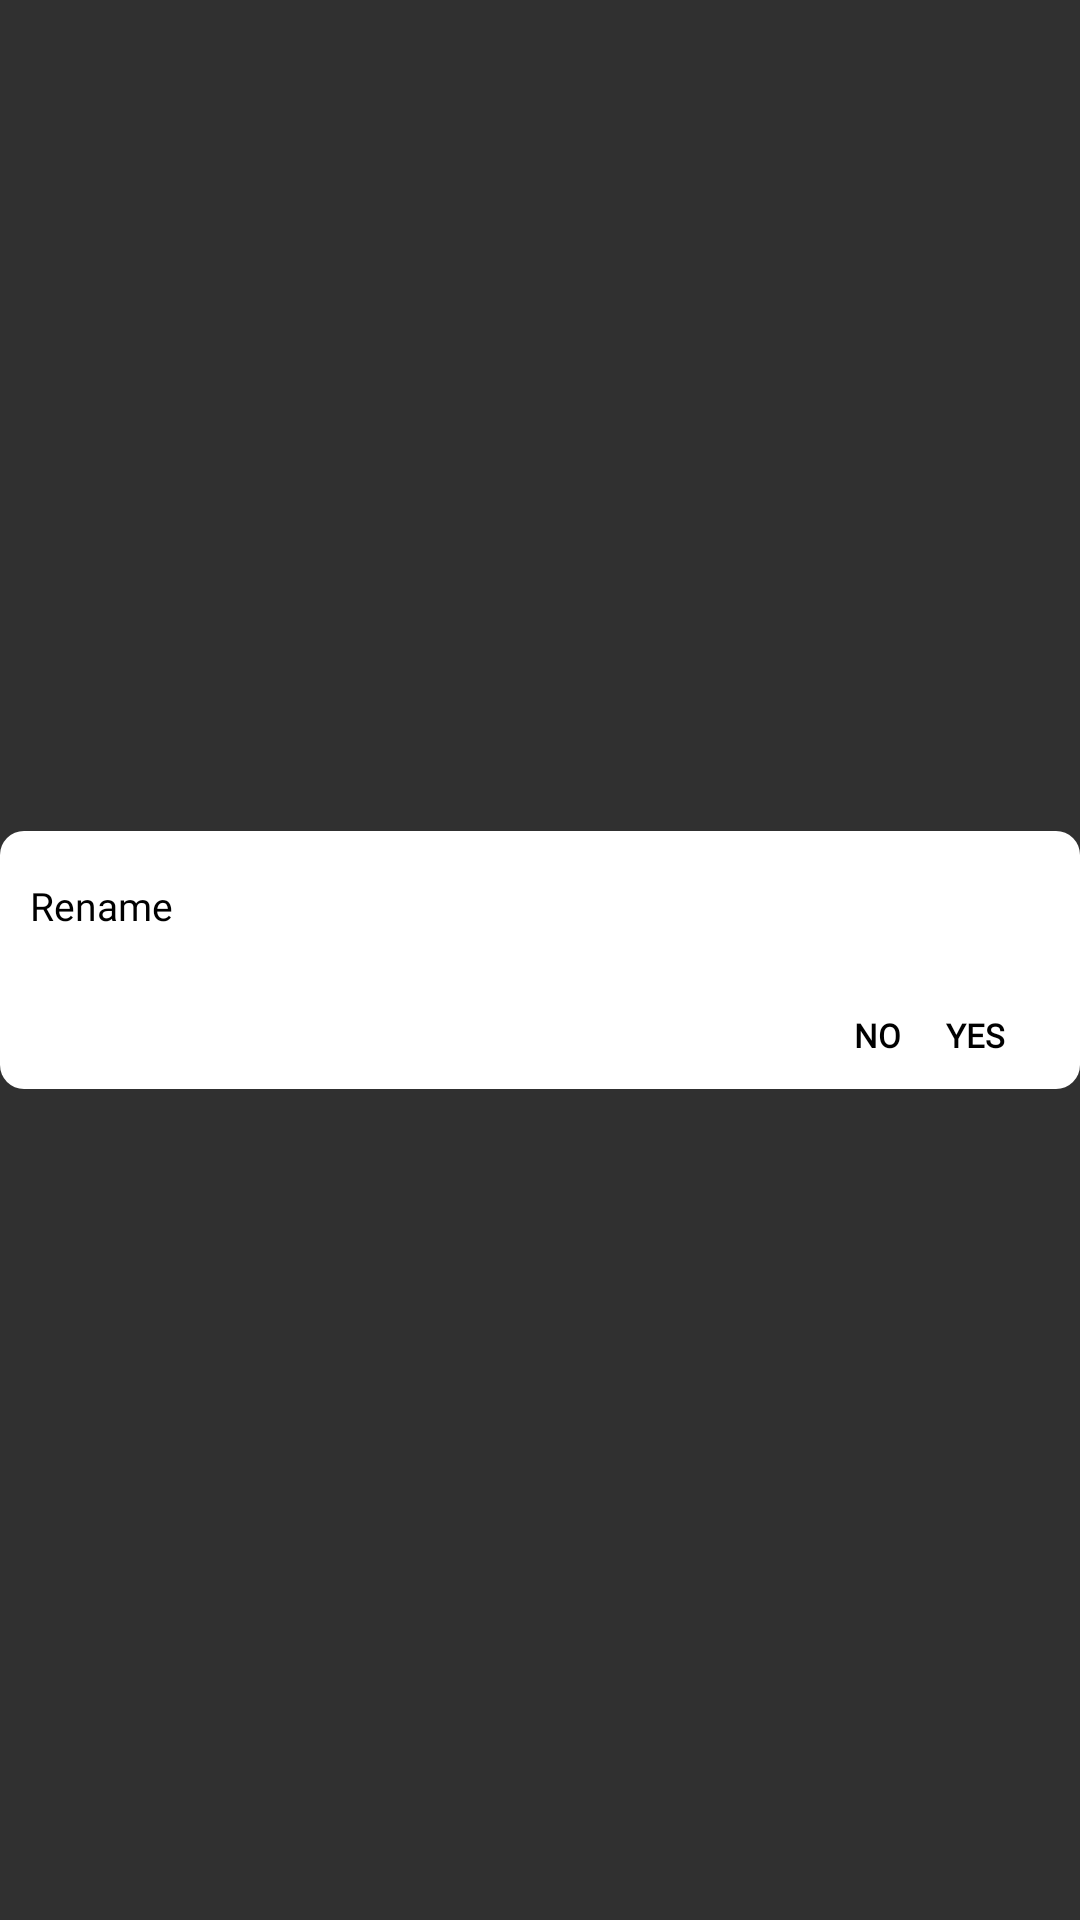

Here is an Android app screen rendered from its layout file. Give the layout XML and the strings, colors and styles it references.
<!-- AndroidManifest.xml: application theme Theme.Design.NoActionBar -->
<!-- res/layout/dialog_delete.xml -->
<?xml version="1.0" encoding="utf-8"?>
<RelativeLayout xmlns:android="http://schemas.android.com/apk/res/android"
    android:layout_width="match_parent"
    android:layout_height="match_parent"
    android:background="#00ffffff">

    <LinearLayout
        android:id="@+id/dialog_show"
        android:layout_width="match_parent"
        android:layout_height="wrap_content"
        android:layout_centerInParent="true"
        android:background="@drawable/background_white_radius"
        android:gravity="center_horizontal"
        android:orientation="vertical">

        <TextView
            android:id="@+id/tv_rename"
            android:layout_width="match_parent"
            android:layout_height="@dimen/_50sdp"
            android:layout_marginStart="@dimen/_10sdp"
            android:layout_marginEnd="@dimen/_10sdp"
            android:background="?attr/selectableItemBackground"
            android:clickable="true"
            android:focusable="true"
            android:fontFamily="@font/font"
            android:gravity="center_vertical"
            android:text="@string/rename"
            android:textColor="#000000"
            android:textSize="@dimen/_13ssp" />


        <LinearLayout
            android:layout_width="wrap_content"
            android:layout_height="wrap_content"
            android:layout_gravity="right"
            android:layout_marginEnd="@dimen/_25sdp"
            android:orientation="horizontal">

            <TextView
                android:id="@+id/tvA_cancel"
                android:layout_width="match_parent"
                android:layout_height="@dimen/_36sdp"
                android:layout_marginRight="@dimen/_15sdp"
                android:background="?attr/selectableItemBackground"
                android:clickable="true"
                android:focusable="true"
                android:fontFamily="@font/font"
                android:gravity="center_vertical"
                android:text="@string/no"
                android:textAllCaps="true"
                android:textColor="#000000"
                android:textSize="@dimen/_11ssp"
                android:textStyle="bold" />

            <TextView
                android:id="@+id/tv_ok"
                android:layout_width="match_parent"
                android:layout_height="@dimen/_36sdp"
                android:background="?attr/selectableItemBackground"
                android:clickable="true"
                android:focusable="true"
                android:fontFamily="@font/font"
                android:gravity="center_vertical"
                android:text="@string/yes"
                android:textAllCaps="true"
                android:textColor="#000000"
                android:textSize="@dimen/_11ssp"
                android:textStyle="bold" />
        </LinearLayout>

    </LinearLayout>
</RelativeLayout>
<!-- resources referenced by this layout -->
<resources>
  <dimen name="_10sdp">10dp</dimen>
  <dimen name="_11ssp">11sp</dimen>
  <dimen name="_13ssp">13sp</dimen>
  <dimen name="_15sdp">15dp</dimen>
  <dimen name="_25sdp">25dp</dimen>
  <dimen name="_36sdp">36dp</dimen>
  <dimen name="_50sdp">50dp</dimen>
  <!-- drawable background_white_radius (drawable) -->
  <?xml version="1.0" encoding="utf-8"?>
  <shape xmlns:android="http://schemas.android.com/apk/res/android" android:shape="rectangle">
      <solid android:color="#ffff"/>
      <corners android:radius="@dimen/_8sdp"/>
  </shape>
  <string name="no">No</string>
  <string name="rename">Rename</string>
  <string name="yes">Yes</string>
  <dimen name="_8sdp">8dp</dimen>
</resources>
